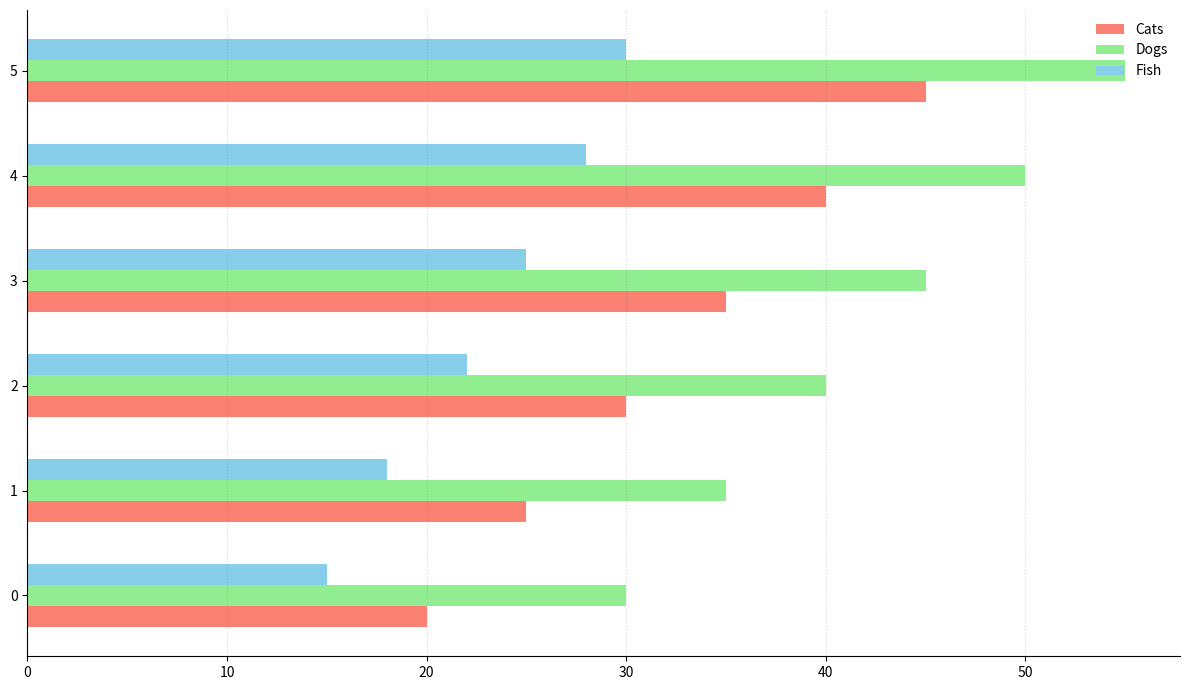

Write Python code to recreate this figure.
import matplotlib.pyplot as plt
import numpy as np

months = ['Jan', 'Feb', 'Mar', 'Apr', 'May', 'Jun']
cats = [20, 25, 30, 35, 40, 45]
dogs = [30, 35, 40, 45, 50, 55]
fish = [15, 18, 22, 25, 28, 30]

fig, ax = plt.subplots(figsize=(12, 7))

y = np.arange(len(months))
bar_height = 0.2

# Randomly chosen stylistic changes
ax.barh(y - bar_height, cats, height=bar_height, color='salmon', linestyle='dashed', label='Cats')
ax.barh(y, dogs, height=bar_height, color='lightgreen', linestyle='solid', label='Dogs')
ax.barh(y + bar_height, fish, height=bar_height, color='skyblue', linestyle='dotted', label='Fish')

ax.set_yticks(y)
ax.grid(axis='x', color='gray', linestyle=':', alpha=0.3)

# Alter legend and border
ax.legend(loc='upper right', frameon=False)
ax.spines['top'].set_visible(False)
ax.spines['right'].set_visible(False)

plt.tight_layout()
plt.show()
